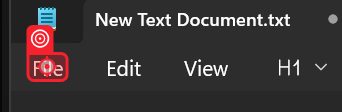
Task: Automated entry of lines into a Notepad  
Workflow: Main

Step 1: click on 'File'

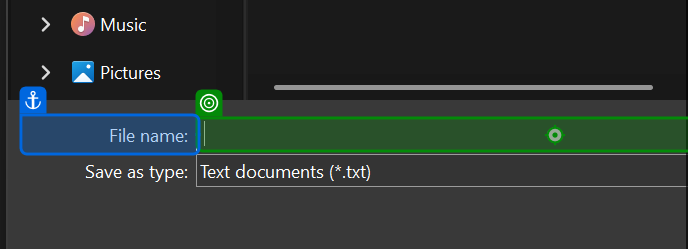
Step 2: type "textfile1[k(Enter)]" into 'File name' in window 'Save as' (notepad.exe)
